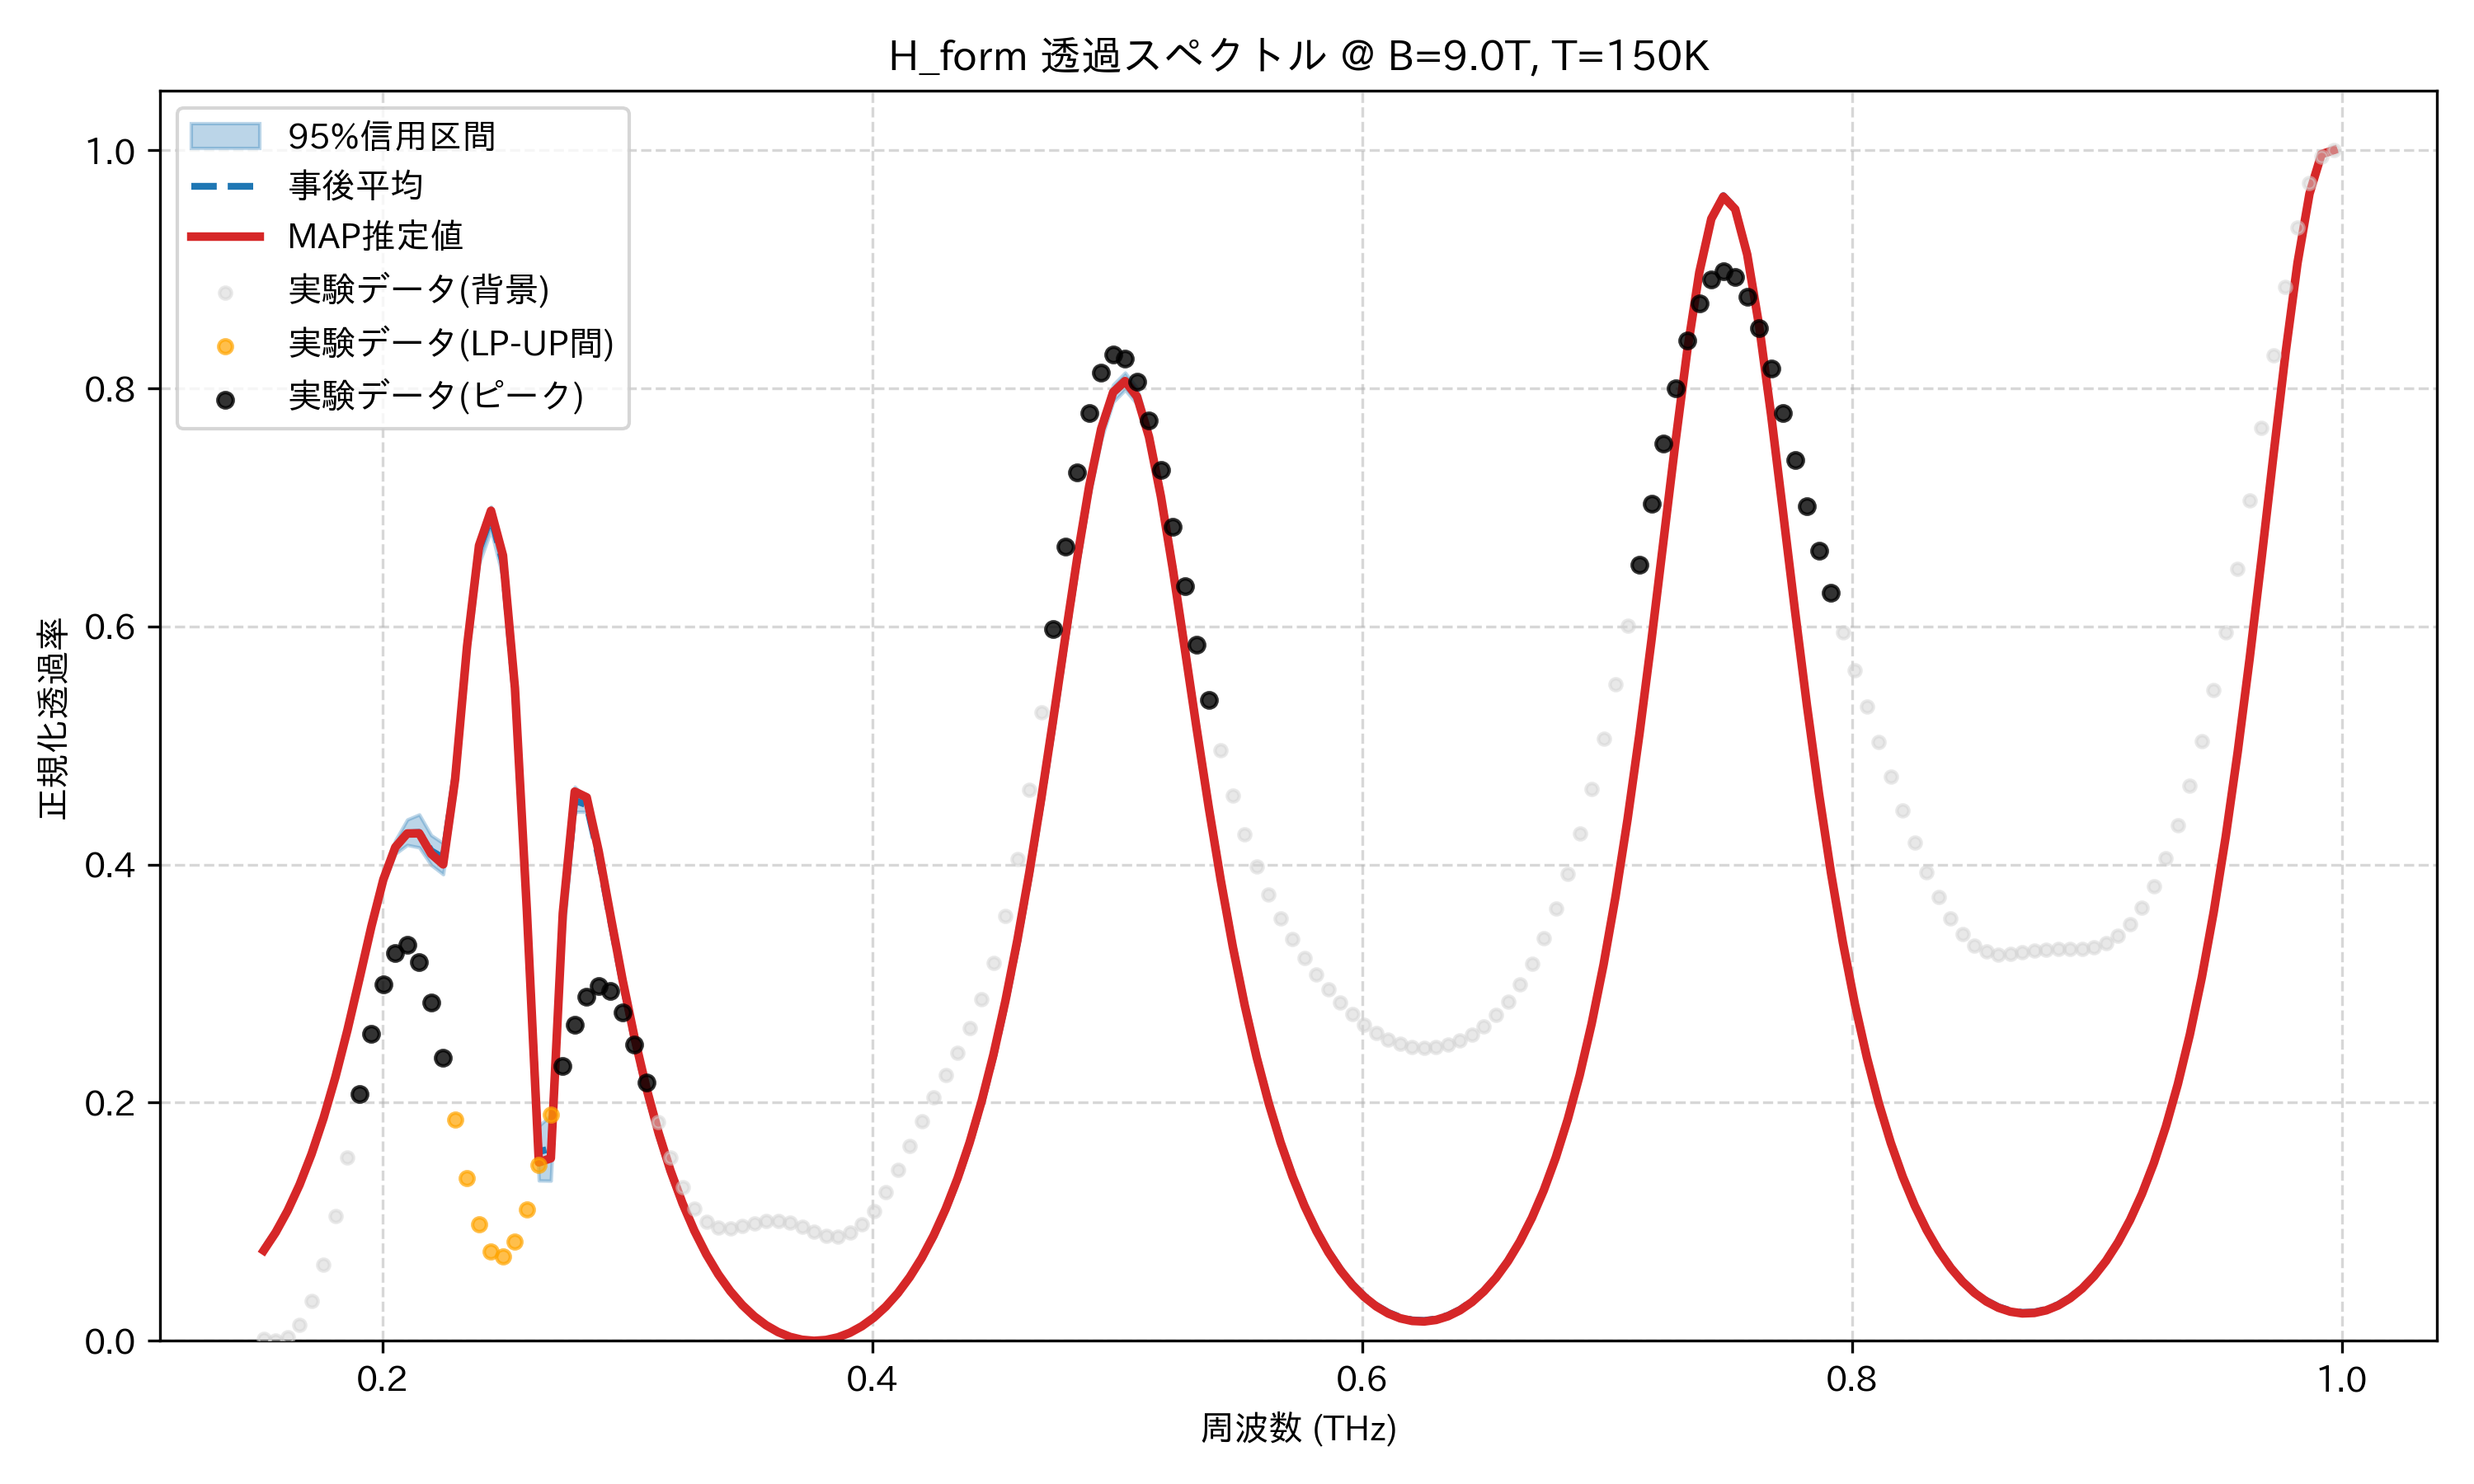

The data file committed next to this chart (first rows):
frequency_thz, mean_transmission, map_transmission, lower_95, upper_95, observed_normalized
0.1514, 0.07663, 0.07582, 0.07553, 0.07798, 0.001767
0.1563, 0.09178, 0.09098, 0.09065, 0.09319, 0.0
0.1612, 0.1101, 0.1093, 0.1089, 0.1116, 0.002947
0.1661, 0.1319, 0.1311, 0.1306, 0.1335, 0.01327
0.171, 0.1576, 0.1569, 0.1562, 0.1592, 0.03323
0.1759, 0.1876, 0.1869, 0.1861, 0.1893, 0.06399
0.1808, 0.2222, 0.2217, 0.2205, 0.2242, 0.1051
0.1856, 0.2614, 0.261, 0.2589, 0.2639, 0.1543
0.1905, 0.3042, 0.3039, 0.3008, 0.3074, 0.2071
0.1954, 0.348, 0.348, 0.3437, 0.3524, 0.2577
0.2003, 0.3873, 0.3874, 0.3829, 0.3926, 0.2993
0.2052, 0.4146, 0.4146, 0.4091, 0.4203, 0.3257
0.2101, 0.4265, 0.4261, 0.4165, 0.4378, 0.3323
0.2149, 0.427, 0.4262, 0.4144, 0.4421, 0.3177
0.2198, 0.4116, 0.409, 0.3996, 0.4247, 0.2844
0.2247, 0.4056, 0.4001, 0.3918, 0.4179, 0.2377
0.2296, 0.4747, 0.4717, 0.4588, 0.4895, 0.1857
0.2345, 0.5824, 0.5834, 0.5699, 0.594, 0.1367
0.2394, 0.6643, 0.668, 0.6527, 0.6737, 0.09818
0.2443, 0.6919, 0.6972, 0.6807, 0.7006, 0.07535
0.2491, 0.6535, 0.6597, 0.6405, 0.6647, 0.07053
0.254, 0.543, 0.5484, 0.5263, 0.5582, 0.08322
0.2589, 0.3599, 0.361, 0.3381, 0.3805, 0.1106
0.2638, 0.1588, 0.1499, 0.1347, 0.1805, 0.1481
0.2687, 0.1614, 0.1533, 0.1345, 0.1895, 0.1901
0.2736, 0.3545, 0.359, 0.3346, 0.3777, 0.2311
0.2785, 0.4538, 0.4613, 0.4445, 0.4653, 0.2653
0.2833, 0.4502, 0.4565, 0.4442, 0.4557, 0.2887
0.2882, 0.4064, 0.4112, 0.4016, 0.4112, 0.2982
0.2931, 0.3527, 0.3564, 0.3481, 0.3567, 0.2935
0.298, 0.3001, 0.303, 0.2963, 0.3034, 0.2759
0.3029, 0.2523, 0.2546, 0.2492, 0.2551, 0.2489
0.3078, 0.2102, 0.2119, 0.2077, 0.2124, 0.2167
0.3127, 0.1735, 0.1749, 0.1717, 0.1753, 0.1837
0.3175, 0.142, 0.143, 0.1406, 0.1434, 0.1537
0.3224, 0.1149, 0.1157, 0.1138, 0.116, 0.1291
0.3273, 0.09182, 0.09239, 0.09099, 0.09261, 0.1112
0.3322, 0.07216, 0.07257, 0.07156, 0.07273, 0.1002
0.3371, 0.05553, 0.05581, 0.0551, 0.05594, 0.09499
0.342, 0.04158, 0.04175, 0.04129, 0.04184, 0.09428
0.3468, 0.03, 0.03009, 0.0298, 0.03016, 0.09619
0.3517, 0.02056, 0.02059, 0.02043, 0.02067, 0.09887
0.3566, 0.01306, 0.01306, 0.01297, 0.01314, 0.1008
0.3615, 0.007347, 0.007324, 0.00728, 0.007419, 0.1009
0.3664, 0.003316, 0.003286, 0.003264, 0.003377, 0.09893
0.3713, 0.0008831, 0.0008612, 0.0008507, 0.0009222, 0.09545
0.3762, 0.0, 0.0, 0.0, 0.0, 0.0915
0.381, 0.0006485, 0.000684, 0.0005898, 0.0006953, 0.08848
0.3859, 0.002839, 0.002924, 0.0027, 0.002948, 0.08779
0.3908, 0.006611, 0.006758, 0.006369, 0.006801, 0.09061
0.3957, 0.01203, 0.01226, 0.01167, 0.01232, 0.09768
0.4006, 0.01921, 0.01952, 0.0187, 0.0196, 0.1092
0.4055, 0.02827, 0.02869, 0.02759, 0.02879, 0.1247
0.4104, 0.03939, 0.03994, 0.03852, 0.04005, 0.1433
0.4152, 0.05279, 0.05347, 0.05168, 0.05363, 0.1636
0.4201, 0.06872, 0.06956, 0.06735, 0.06979, 0.1843
0.425, 0.08749, 0.0885, 0.08583, 0.08879, 0.2042
0.4299, 0.1095, 0.1107, 0.1075, 0.111, 0.2233
0.4348, 0.135, 0.1365, 0.1327, 0.1369, 0.2422
0.4397, 0.1647, 0.1664, 0.162, 0.1669, 0.2627
... 114 more rows
